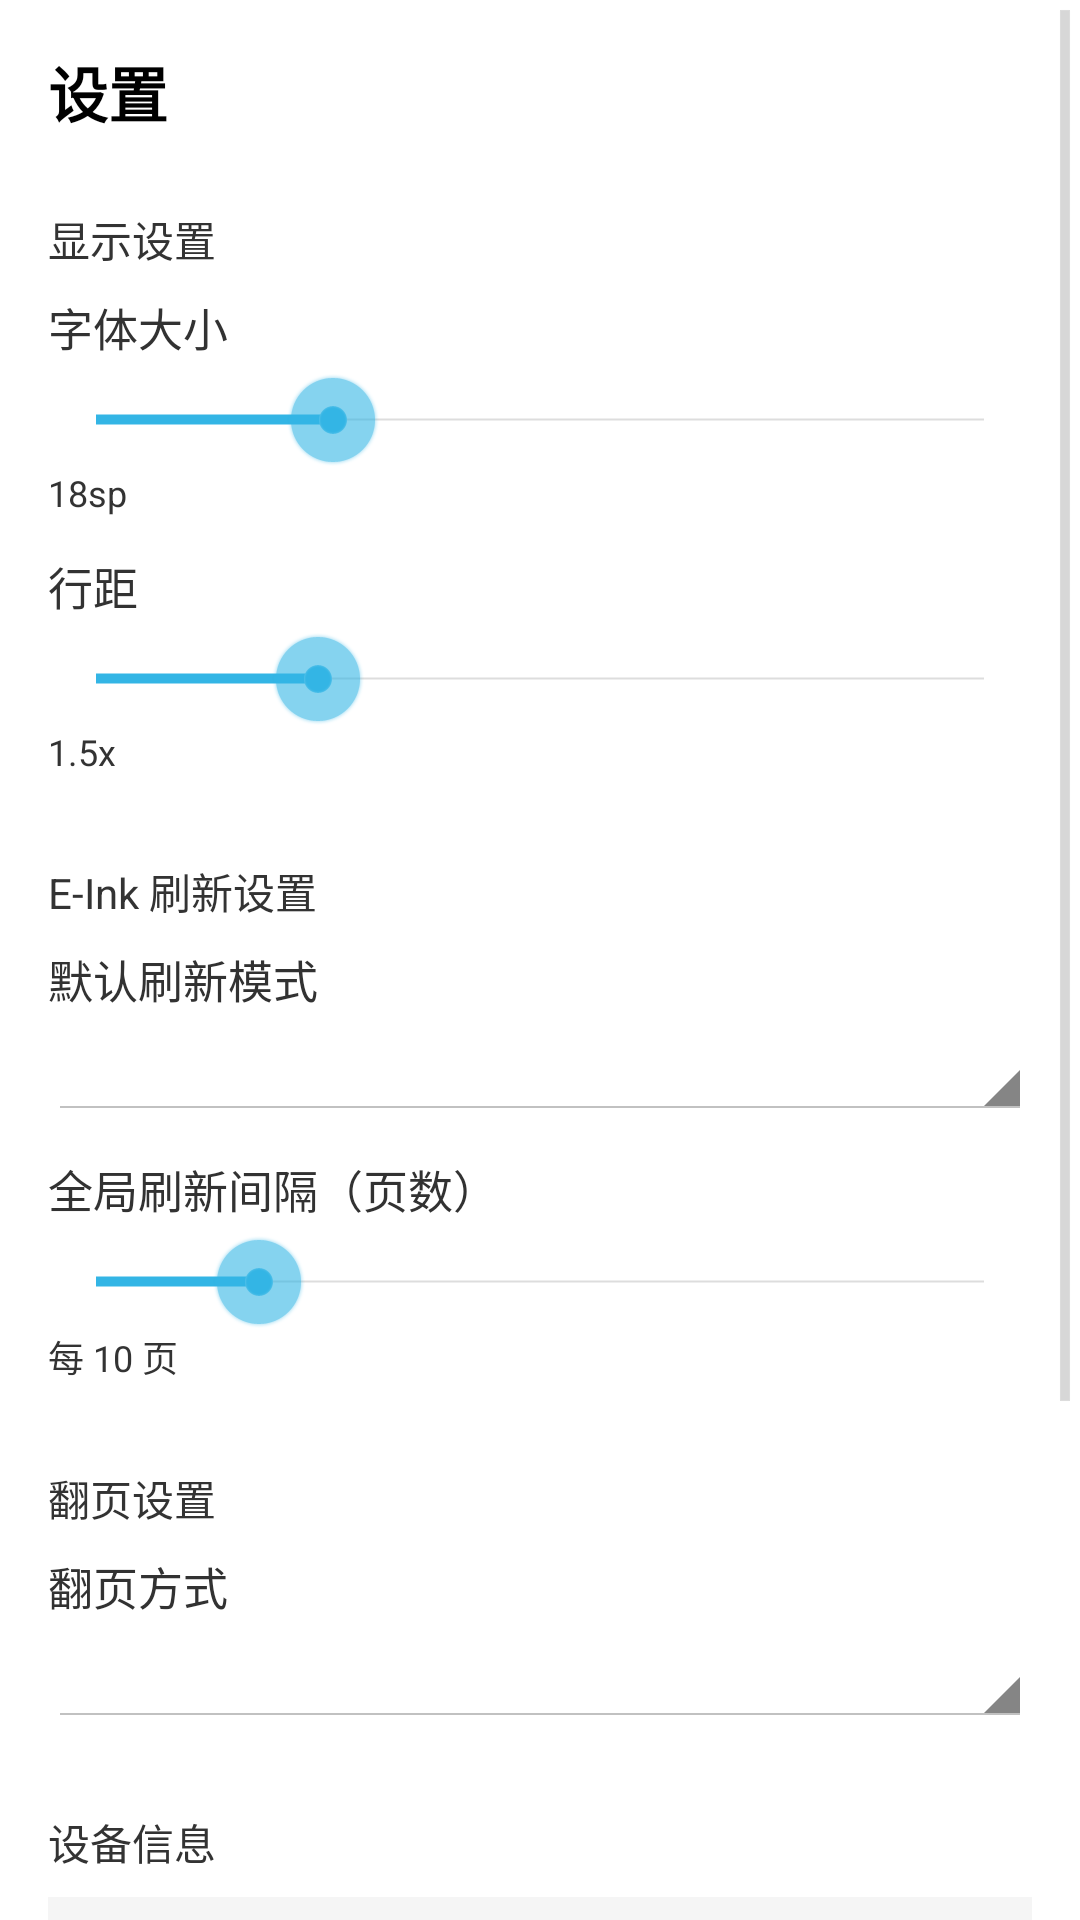

Layout XML and referenced resources for this Android screen:
<!-- AndroidManifest.xml: application theme AppTheme -->
<!-- res/layout/activity_settings.xml -->
<?xml version="1.0" encoding="utf-8"?>
<ScrollView xmlns:android="http://schemas.android.com/apk/res/android"
    android:layout_width="match_parent"
    android:layout_height="match_parent"
    android:background="@color/white">

    <LinearLayout
        android:layout_width="match_parent"
        android:layout_height="wrap_content"
        android:orientation="vertical"
        android:padding="16dp">

        
        <TextView
            android:layout_width="wrap_content"
            android:layout_height="wrap_content"
            android:text="@string/settings"
            android:textSize="20sp"
            android:textStyle="bold"
            android:textColor="@color/black"
            android:layout_marginBottom="24dp" />

        
        <TextView
            android:layout_width="wrap_content"
            android:layout_height="wrap_content"
            android:text="显示设置"
            android:textSize="14sp"
            android:textColor="@color/gray_dark"
            android:layout_marginBottom="8dp" />

        
        <LinearLayout android:layout_width="match_parent" android:layout_height="wrap_content"
            android:orientation="vertical" android:layout_marginBottom="12dp">
            <TextView android:layout_width="wrap_content" android:layout_height="wrap_content"
                android:text="字体大小" android:textSize="15sp" />
            <SeekBar android:id="@+id/seek_font_size"
                android:layout_width="match_parent" android:layout_height="wrap_content"
                android:max="30" android:progress="8" android:layout_marginTop="4dp" />
            <TextView android:id="@+id/text_font_size"
                android:layout_width="wrap_content" android:layout_height="wrap_content"
                android:text="18sp" android:textSize="12sp" android:textColor="@color/gray_dark" />
        </LinearLayout>

        
        <LinearLayout android:layout_width="match_parent" android:layout_height="wrap_content"
            android:orientation="vertical" android:layout_marginBottom="12dp">
            <TextView android:layout_width="wrap_content" android:layout_height="wrap_content"
                android:text="行距" android:textSize="15sp" />
            <SeekBar android:id="@+id/seek_line_spacing"
                android:layout_width="match_parent" android:layout_height="wrap_content"
                android:max="20" android:progress="5" android:layout_marginTop="4dp" />
            <TextView android:id="@+id/text_line_spacing"
                android:layout_width="wrap_content" android:layout_height="wrap_content"
                android:text="1.5x" android:textSize="12sp" android:textColor="@color/gray_dark" />
        </LinearLayout>

        
        <TextView
            android:layout_width="wrap_content"
            android:layout_height="wrap_content"
            android:text="E-Ink 刷新设置"
            android:textSize="14sp"
            android:textColor="@color/gray_dark"
            android:layout_marginTop="16dp"
            android:layout_marginBottom="8dp" />

        
        <LinearLayout android:layout_width="match_parent" android:layout_height="wrap_content"
            android:orientation="vertical" android:layout_marginBottom="12dp">
            <TextView android:layout_width="wrap_content" android:layout_height="wrap_content"
                android:text="默认刷新模式" android:textSize="15sp" />
            <Spinner android:id="@+id/spinner_refresh_mode"
                android:layout_width="match_parent" android:layout_height="wrap_content"
                android:layout_marginTop="4dp" />
        </LinearLayout>

        
        <LinearLayout android:layout_width="match_parent" android:layout_height="wrap_content"
            android:orientation="vertical" android:layout_marginBottom="12dp">
            <TextView android:layout_width="wrap_content" android:layout_height="wrap_content"
                android:text="全局刷新间隔（页数）" android:textSize="15sp" />
            <SeekBar android:id="@+id/seek_refresh_interval"
                android:layout_width="match_parent" android:layout_height="wrap_content"
                android:max="49" android:progress="9" android:layout_marginTop="4dp" />
            <TextView android:id="@+id/text_refresh_interval"
                android:layout_width="wrap_content" android:layout_height="wrap_content"
                android:text="每 10 页" android:textSize="12sp" android:textColor="@color/gray_dark" />
        </LinearLayout>

        
        <TextView
            android:layout_width="wrap_content"
            android:layout_height="wrap_content"
            android:text="翻页设置"
            android:textSize="14sp"
            android:textColor="@color/gray_dark"
            android:layout_marginTop="16dp"
            android:layout_marginBottom="8dp" />

        
        <LinearLayout android:layout_width="match_parent" android:layout_height="wrap_content"
            android:orientation="vertical" android:layout_marginBottom="12dp">
            <TextView android:layout_width="wrap_content" android:layout_height="wrap_content"
                android:text="翻页方式" android:textSize="15sp" />
            <Spinner android:id="@+id/spinner_page_mode"
                android:layout_width="match_parent" android:layout_height="wrap_content"
                android:layout_marginTop="4dp" />
        </LinearLayout>

        
        <TextView
            android:layout_width="wrap_content"
            android:layout_height="wrap_content"
            android:text="设备信息"
            android:textSize="14sp"
            android:textColor="@color/gray_dark"
            android:layout_marginTop="16dp"
            android:layout_marginBottom="8dp" />

        <TextView android:id="@+id/text_device_info"
            android:layout_width="match_parent"
            android:layout_height="wrap_content"
            android:text="检测中..."
            android:textSize="12sp"
            android:textColor="@color/gray_dark"
            android:fontFamily="monospace"
            android:padding="8dp"
            android:background="@color/gray_light" />

        
        <TextView
            android:layout_width="wrap_content"
            android:layout_height="wrap_content"
            android:text="日志与调试"
            android:textSize="14sp"
            android:textColor="@color/gray_dark"
            android:layout_marginTop="16dp"
            android:layout_marginBottom="8dp" />

        <Button android:id="@+id/btn_export_log"
            android:layout_width="match_parent"
            android:layout_height="48dp"
            android:text="导出运行日志"
            android:textSize="15sp"
            android:textStyle="bold"
            android:background="@color/gray_light"
            android:layout_marginBottom="8dp" />

        <Button android:id="@+id/btn_clean_logs"
            android:layout_width="match_parent"
            android:layout_height="48dp"
            android:text="清理 7 天前的日志"
            android:textSize="15sp"
            android:background="@color/gray_light"
            android:layout_marginBottom="12dp" />

        <TextView android:id="@+id/text_log_path"
            android:layout_width="match_parent"
            android:layout_height="wrap_content"
            android:text="日志文件位置: 加载中..."
            android:textSize="11sp"
            android:textColor="@color/gray_dark"
            android:fontFamily="monospace"
            android:padding="6dp"
            android:background="@color/gray_light" />

    </LinearLayout>
</ScrollView>
<!-- resources referenced by this layout -->
<resources>
  <color name="black">#FF000000</color>
  <color name="gray_dark">#FF333333</color>
  <color name="gray_light">#FFF5F5F5</color>
  <color name="white">#FFFFFFFF</color>
  <string name="settings">设置</string>
  <style name="AppTheme" parent="android:Theme.Holo.Light">
          <item name="android:colorPrimary">@color/primary</item>
          <item name="android:colorPrimaryDark">@color/primary_dark</item>
          <item name="android:colorAccent">@color/accent</item>
          <item name="android:windowBackground">@color/white</item>
      </style>
  <color name="primary">#FF333333</color>
  <color name="primary_dark">#FF222222</color>
  <color name="accent">#FF666666</color>
</resources>
